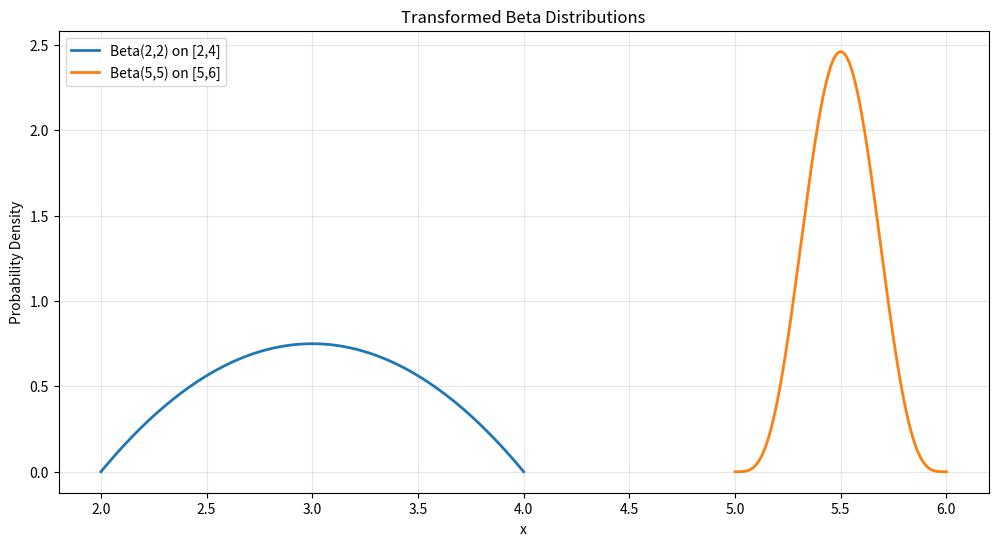

Generate this figure with matplotlib:
import numpy as np
import matplotlib.pyplot as plt
from scipy.stats import beta

# Create the plot
plt.figure(figsize=(12, 6), dpi=300)

# First distribution: Beta(2,2) mapped to [2,4]
x1 = np.linspace(0, 1, 1000)
y1 = beta.pdf(x1, 2, 2)
# Affine transformation: [0,1] -> [2,4]
x1_transformed = 2 + 2*x1  # Scale by 2 and shift by 2
# Scale y values to preserve area
y1_transformed = y1/2  # Divide by the scaling factor

# Second distribution: Beta(5,5) mapped to [5,6]
x2 = np.linspace(0, 1, 1000)
y2 = beta.pdf(x2, 5, 5)
# Affine transformation: [0,1] -> [5,6]
x2_transformed = 5 + x2    # Scale by 1 and shift by 5
# Scale y values to preserve area
y2_transformed = y2       # No scaling needed since interval length is 1

# Plot both distributions
plt.plot(x1_transformed, y1_transformed, label='Beta(2,2) on [2,4]', linewidth=2)
plt.plot(x2_transformed, y2_transformed, label='Beta(5,5) on [5,6]', linewidth=2)

# Customize the plot
plt.title('Transformed Beta Distributions')
plt.xlabel('x')
plt.ylabel('Probability Density')
plt.legend()
plt.grid(True, alpha=0.3)

# Save the plot in high resolution
plt.savefig('transformed_beta_distributions.png', dpi=300, bbox_inches='tight')

plt.show()